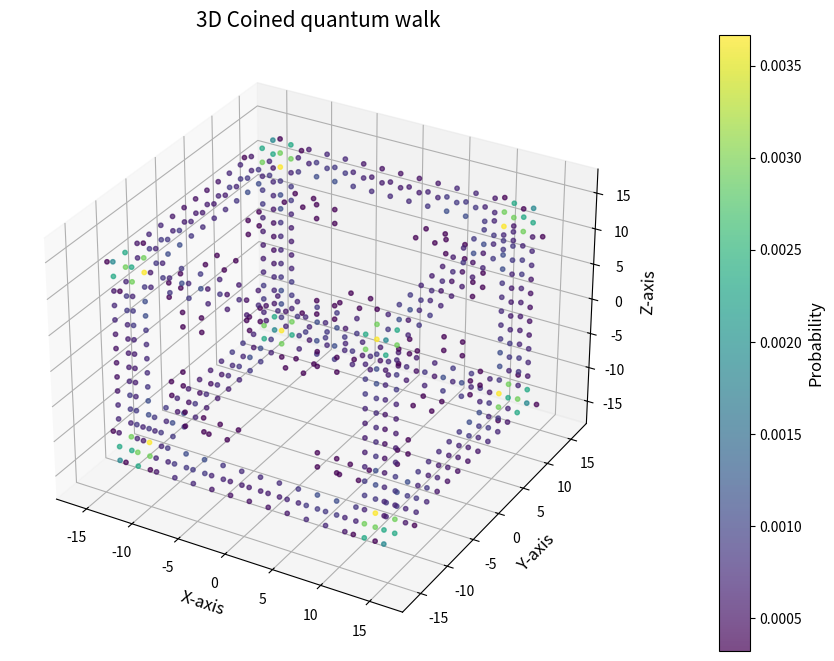

Write the Python code that produced this figure.
import numpy as np
import matplotlib.pyplot as plt

###############################################################################
# 1) Parameters
###############################################################################
t = 20
size = 2*t + 1  # So that we can go naturally from -t to +t
initial_position = t  # Center of the grid

###############################################################################
# 2) Allocate state array
###############################################################################
# state[x, y, z, :] holds amplitudes for 8 coin states at position (x, y, z)
state = np.zeros((size, size, size, 8), dtype=complex)

###############################################################################
# 3) Define the initial coin amplitudes at the center
###############################################################################
# The amplitudes you mentioned:
# [  1*(1/(2√2)),   1j*(1/(2√2)),  -1*(1/(2√2)),   1j*(1/(2√2)),
#    1j*(1/(2√2)),  -1*(1/(2√2)),  -1j*(1/(2√2)),  -1*(1/(2√2)) ]

init_amp = np.array([
    1/(2*np.sqrt(2)),
    1j/(2*np.sqrt(2)),
    1j/(2*np.sqrt(2)),
    -1/(2*np.sqrt(2)),
    1j/(2*np.sqrt(2)),
    -1/(2*np.sqrt(2)),
   -1/(2*np.sqrt(2)),
   -1j/(2*np.sqrt(2))
], dtype=complex)

# Place it in the 3D array at the center
state[initial_position, initial_position, initial_position, :] = init_amp

###############################################################################
# 4) Define a tunable 8x8 coin operator via 2x2 Kronecker products
###############################################################################
def create_tunable_coin(theta1, theta2, theta3, beta, gamma):
    """Create an 8x8 coin operator from three 2x2 blocks (C1, C2, C3)."""
    C1 = np.array([
        [np.cos(theta1),                  np.sin(theta1)*np.exp(1j*beta)],
        [np.sin(theta1)*np.exp(1j*gamma),-np.cos(theta1)*np.exp(1j*(gamma+beta))]
    ], dtype=complex)
    C2 = np.array([
        [np.cos(theta2),                  np.sin(theta2)*np.exp(1j*beta)],
        [np.sin(theta2)*np.exp(1j*gamma),-np.cos(theta2)*np.exp(1j*(gamma+beta))]
    ], dtype=complex)
    C3 = np.array([
        [np.cos(theta3),                  np.sin(theta3)*np.exp(1j*beta)],
        [np.sin(theta3)*np.exp(1j*gamma),-np.cos(theta3)*np.exp(1j*(gamma+beta))]
    ], dtype=complex)
    
    # Kronecker products:  C1 ⊗ C2 ⊗ C3  =>  8x8
    temp = np.kron(C1, C2)
    coin_operator = np.kron(temp, C3)
    return coin_operator

# Example Grover-like coin with angles = pi/4, no phases:
theta1 = theta2 = theta3 = np.pi/4
beta = 0
gamma = 0
coin_operator = create_tunable_coin(theta1, theta2, theta3, beta, gamma)

###############################################################################
# 5) Define the 3D shift operator
###############################################################################
# We label coin states 0..7 as movement in the directions:
#   0: (+x, +y, +z)
#   1: (+x, +y, -z)
#   2: (+x, -y, +z)
#   3: (+x, -y, -z)
#   4: (-x, +y, +z)
#   5: (-x, +y, -z)
#   6: (-x, -y, +z)
#   7: (-x, -y, -z)
#
# This consistent labeling helps produce the "cube" expansion for symmetrical states.

def shift_3d(old_state):
    new_state = np.zeros_like(old_state)

    #(+x, +y, +z)
    new_state[1:, 1:, 1:, 0] = old_state[:-1, :-1, :-1, 0]
    
    #(+x, +y, -z)
    new_state[1:, 1:, :-1, 1] = old_state[:-1, :-1, 1:, 1]
    
    #(+x, -y, +z)
    new_state[1:, :-1, 1:, 2] = old_state[:-1, 1:, :-1, 2]
    
    #(+x, -y, -z)
    new_state[1:, :-1, :-1, 3] = old_state[:-1, 1:, 1:, 3]
    
    #(-x, +y, +z)
    new_state[:-1, 1:, 1:, 4] = old_state[1:, :-1, :-1, 4]
    
    #(-x, +y, -z)
    new_state[:-1, 1:, :-1, 5] = old_state[1:, :-1, 1:, 5]
    
    #(-x, -y, +z)
    new_state[:-1, :-1, 1:, 6] = old_state[1:, 1:, :-1, 6]
    
    #(-x, -y, -z)
    new_state[:-1, :-1, :-1, 7] = old_state[1:, 1:, 1:, 7]
    
    return new_state

###############################################################################
# 6) Evolve the walk for t steps
###############################################################################
for step in range(t):
    # (a) Apply coin operator at each site
    #     We do it site by site for clarity (though vectorized is faster)
    for x in range(size):
        for y in range(size):
            for z in range(size):
                state[x, y, z, :] = np.dot(coin_operator, state[x, y, z, :])
    
    # (b) Apply the shift operator
    state = shift_3d(state)

###############################################################################
# 7) Compute and plot the final probability distribution
###############################################################################
probability = np.sum(np.abs(state)**2, axis=-1)

# Mask threshold (adjust as you like)
average_prob = 0.0003

# We want to plot from -t to +t along each axis
coords = np.arange(-t, t+1)  # length = size
X, Y, Z = np.meshgrid(coords, coords, coords, indexing="ij")

# Flatten for scatter
x_flat = X.ravel()
y_flat = Y.ravel()
z_flat = Z.ravel()
p_flat = probability.ravel()

# Apply mask
mask = (p_flat >= average_prob)
x_plot = x_flat[mask]
y_plot = y_flat[mask]
z_plot = z_flat[mask]
p_plot = p_flat[mask]

# Create 3D scatter plot
fig = plt.figure(figsize=(12, 8))
ax = fig.add_subplot(111, projection="3d")
sc = ax.scatter(x_plot, y_plot, z_plot, c=p_plot, cmap="viridis", s=10, alpha=0.7)

# Add colorbar and labels
cbar = plt.colorbar(sc, ax=ax, pad=0.1)
cbar.set_label("Probability", fontsize=12)
ax.set_title("3D Coined quantum walk", fontsize=15)
ax.set_xlabel("X-axis", fontsize=12)
ax.set_ylabel("Y-axis", fontsize=12)
ax.set_zlabel("Z-axis", fontsize=12)

plt.show()